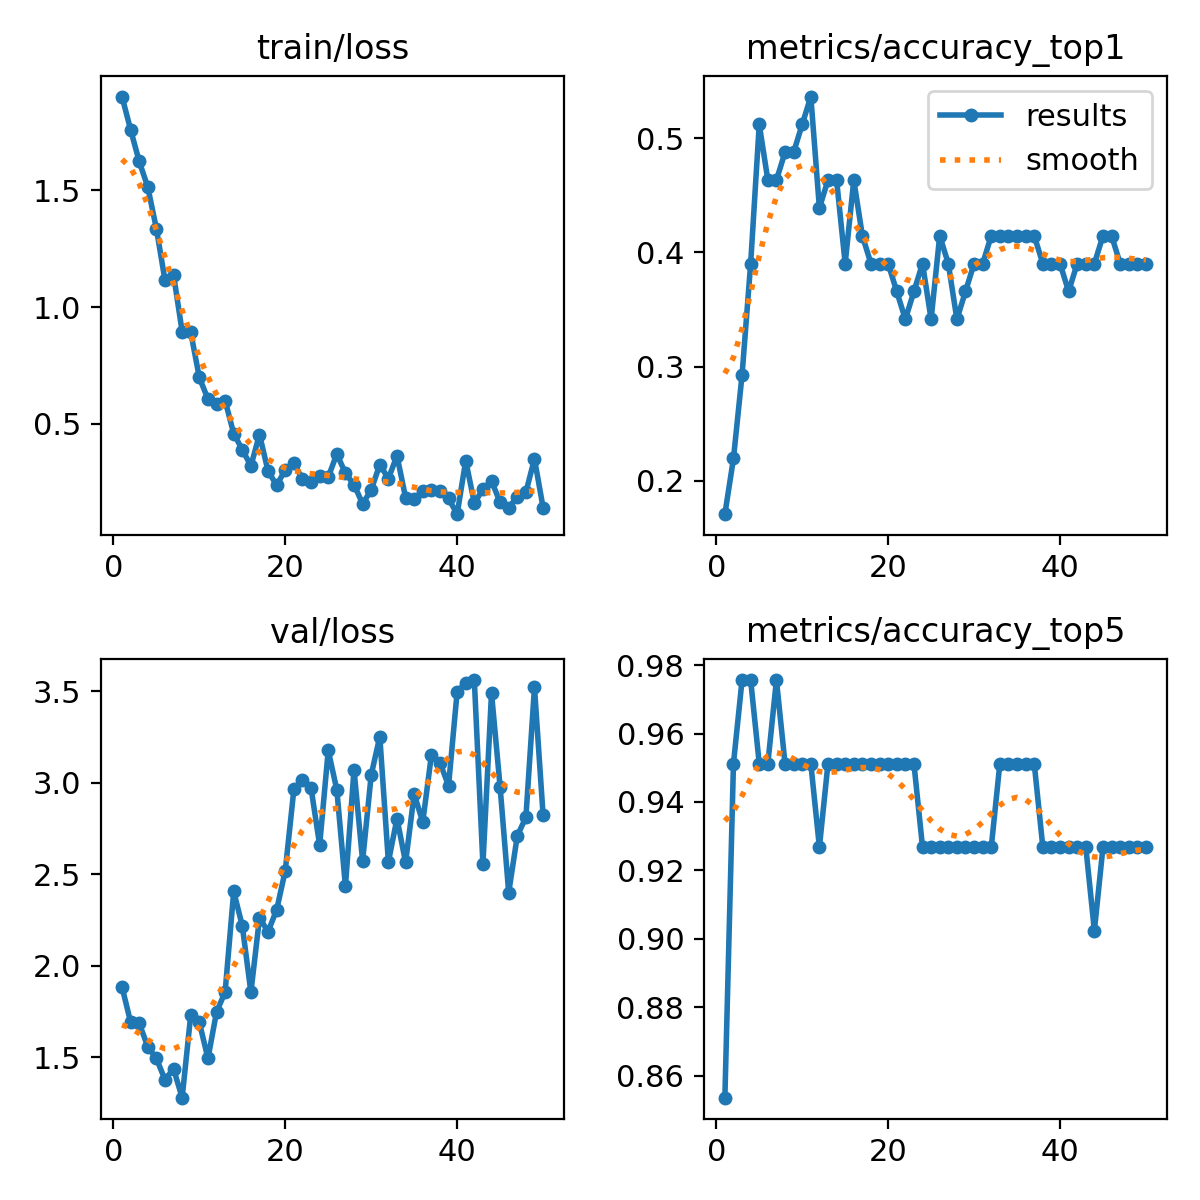

Data behind this chart, as committed beside it:
epoch, time, train/loss, metrics/accuracy_top1, metrics/accuracy_top5, val/loss, lr/pg0, lr/pg1, lr/pg2
1, 4.181, 1.901, 0.1707, 0.8537, 1.885, 0.0001, 0.0001, 0.0001
2, 8.465, 1.759, 0.2195, 0.9512, 1.692, 0.0002058, 0.0002058, 0.0002058
3, 12.37, 1.623, 0.2927, 0.9756, 1.686, 0.0003073, 0.0003073, 0.0003073
4, 16.3, 1.514, 0.3902, 0.9756, 1.557, 0.0004045, 0.0004045, 0.0004045
5, 20.05, 1.336, 0.5122, 0.9512, 1.493, 0.0004972, 0.0004972, 0.0004972
6, 24.09, 1.115, 0.4634, 0.9512, 1.377, 0.0005856, 0.0005856, 0.0005856
7, 27.96, 1.138, 0.4634, 0.9756, 1.435, 0.0006697, 0.0006697, 0.0006697
8, 31.76, 0.8952, 0.4878, 0.9512, 1.278, 0.0007494, 0.0007494, 0.0007494
9, 35.48, 0.8922, 0.4878, 0.9512, 1.731, 0.0008248, 0.0008248, 0.0008248
10, 39.67, 0.6989, 0.5122, 0.9512, 1.691, 0.0008218, 0.0008218, 0.0008218
11, 43.66, 0.6067, 0.5366, 0.9512, 1.493, 0.000802, 0.000802, 0.000802
12, 47.44, 0.5865, 0.439, 0.9268, 1.747, 0.0007822, 0.0007822, 0.0007822
13, 51.27, 0.6, 0.4634, 0.9512, 1.856, 0.0007624, 0.0007624, 0.0007624
14, 55.22, 0.4589, 0.4634, 0.9512, 2.406, 0.0007426, 0.0007426, 0.0007426
15, 59.37, 0.3898, 0.3902, 0.9512, 2.218, 0.0007228, 0.0007228, 0.0007228
16, 63.35, 0.321, 0.4634, 0.9512, 1.855, 0.000703, 0.000703, 0.000703
17, 67.14, 0.4548, 0.4146, 0.9512, 2.261, 0.0006832, 0.0006832, 0.0006832
18, 71.55, 0.2981, 0.3902, 0.9512, 2.186, 0.0006634, 0.0006634, 0.0006634
19, 75.36, 0.2382, 0.3902, 0.9512, 2.306, 0.0006436, 0.0006436, 0.0006436
20, 79.19, 0.304, 0.3902, 0.9512, 2.52, 0.0006238, 0.0006238, 0.0006238
21, 82.92, 0.3338, 0.3659, 0.9512, 2.964, 0.000604, 0.000604, 0.000604
22, 86.72, 0.2635, 0.3415, 0.9512, 3.015, 0.0005842, 0.0005842, 0.0005842
23, 90.78, 0.2502, 0.3659, 0.9512, 2.971, 0.0005644, 0.0005644, 0.0005644
24, 94.59, 0.2786, 0.3902, 0.9268, 2.66, 0.0005446, 0.0005446, 0.0005446
25, 98.33, 0.2729, 0.3415, 0.9268, 3.177, 0.0005248, 0.0005248, 0.0005248
26, 102.2, 0.3719, 0.4146, 0.9268, 2.961, 0.000505, 0.000505, 0.000505
27, 106.1, 0.2894, 0.3902, 0.9268, 2.435, 0.0004852, 0.0004852, 0.0004852
28, 109.7, 0.2405, 0.3415, 0.9268, 3.071, 0.0004654, 0.0004654, 0.0004654
29, 113.6, 0.1587, 0.3659, 0.9268, 2.573, 0.0004456, 0.0004456, 0.0004456
30, 117.4, 0.218, 0.3902, 0.9268, 3.043, 0.0004258, 0.0004258, 0.0004258
31, 121.3, 0.3266, 0.3902, 0.9268, 3.253, 0.000406, 0.000406, 0.000406
32, 125, 0.2665, 0.4146, 0.9268, 2.567, 0.0003862, 0.0003862, 0.0003862
33, 128.8, 0.3641, 0.4146, 0.9512, 2.805, 0.0003664, 0.0003664, 0.0003664
34, 132.7, 0.1854, 0.4146, 0.9512, 2.565, 0.0003466, 0.0003466, 0.0003466
35, 136.6, 0.1805, 0.4146, 0.9512, 2.939, 0.0003268, 0.0003268, 0.0003268
36, 140.5, 0.2134, 0.4146, 0.9512, 2.786, 0.000307, 0.000307, 0.000307
37, 144.3, 0.2189, 0.4146, 0.9512, 3.15, 0.0002872, 0.0002872, 0.0002872
38, 148.1, 0.2124, 0.3902, 0.9268, 3.11, 0.0002674, 0.0002674, 0.0002674
39, 151.9, 0.1815, 0.3902, 0.9268, 2.985, 0.0002476, 0.0002476, 0.0002476
40, 155.6, 0.1142, 0.3902, 0.9268, 3.498, 0.0002278, 0.0002278, 0.0002278
41, 159.5, 0.3435, 0.3659, 0.9268, 3.548, 0.000208, 0.000208, 0.000208
42, 163.2, 0.1615, 0.3902, 0.9268, 3.562, 0.0001882, 0.0001882, 0.0001882
43, 166.9, 0.2205, 0.3902, 0.9268, 2.555, 0.0001684, 0.0001684, 0.0001684
44, 170.6, 0.2567, 0.3902, 0.9024, 3.491, 0.0001486, 0.0001486, 0.0001486
45, 174.6, 0.1646, 0.4146, 0.9268, 2.978, 0.0001288, 0.0001288, 0.0001288
46, 178.3, 0.1421, 0.4146, 0.9268, 2.4, 0.000109, 0.000109, 0.000109
47, 182.1, 0.188, 0.3902, 0.9268, 2.71, 8.92e-05, 8.92e-05, 8.92e-05
48, 185.9, 0.2084, 0.3902, 0.9268, 2.811, 6.94e-05, 6.94e-05, 6.94e-05
49, 189.6, 0.3507, 0.3902, 0.9268, 3.521, 4.96e-05, 4.96e-05, 4.96e-05
50, 193.6, 0.1425, 0.3902, 0.9268, 2.825, 2.98e-05, 2.98e-05, 2.98e-05
